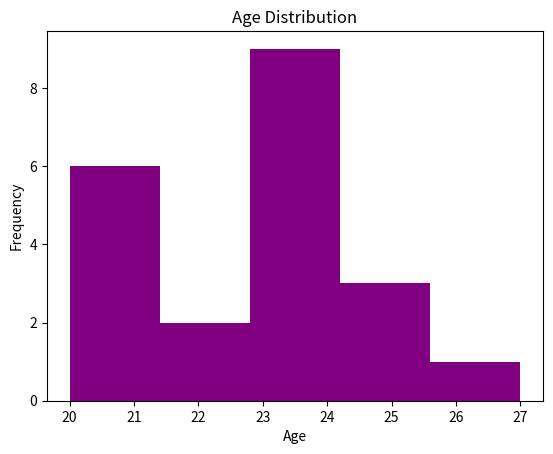

Recreate this plot in Python.
import matplotlib.pyplot as plt

ages = [20, 21, 20, 23, 24, 22, 20, 21, 22, 25, 23, 23, 23, 21, 24, 24, 24, 24, 25, 25, 27]

plt.hist(ages, bins=5, color='purple')
plt.title("Age Distribution")
plt.xlabel("Age")
plt.ylabel("Frequency")
plt.show()
 